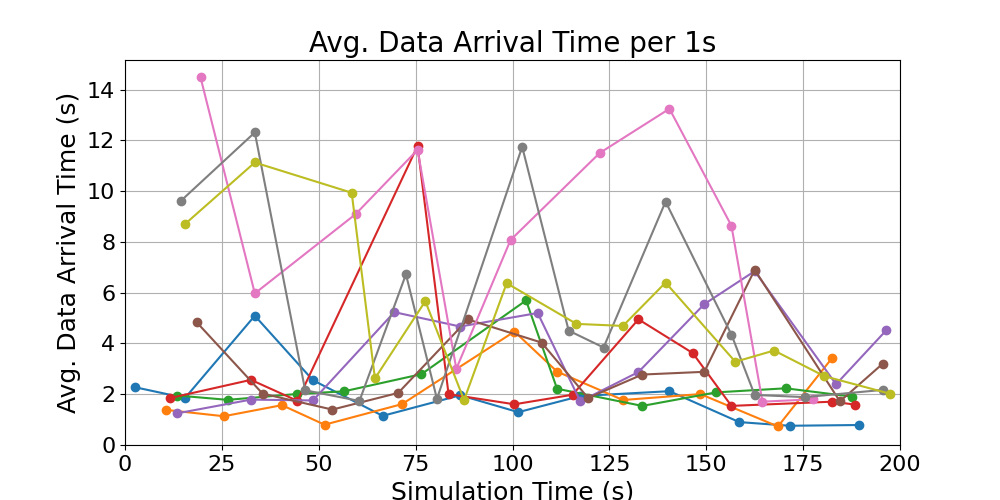

Source data for this figure (header and first rows):
time_bin_mid, avg_data_arrival_time
15.5, 8.705
33.5, 11.13
58.5, 9.936
64.5, 2.622
77.5, 5.665
87.5, 1.772
98.5, 6.374
116.5, 4.77
128.5, 4.691
139.5, 6.397
157.5, 3.279
167.5, 3.721
180.5, 2.71
197.5, 2.016
